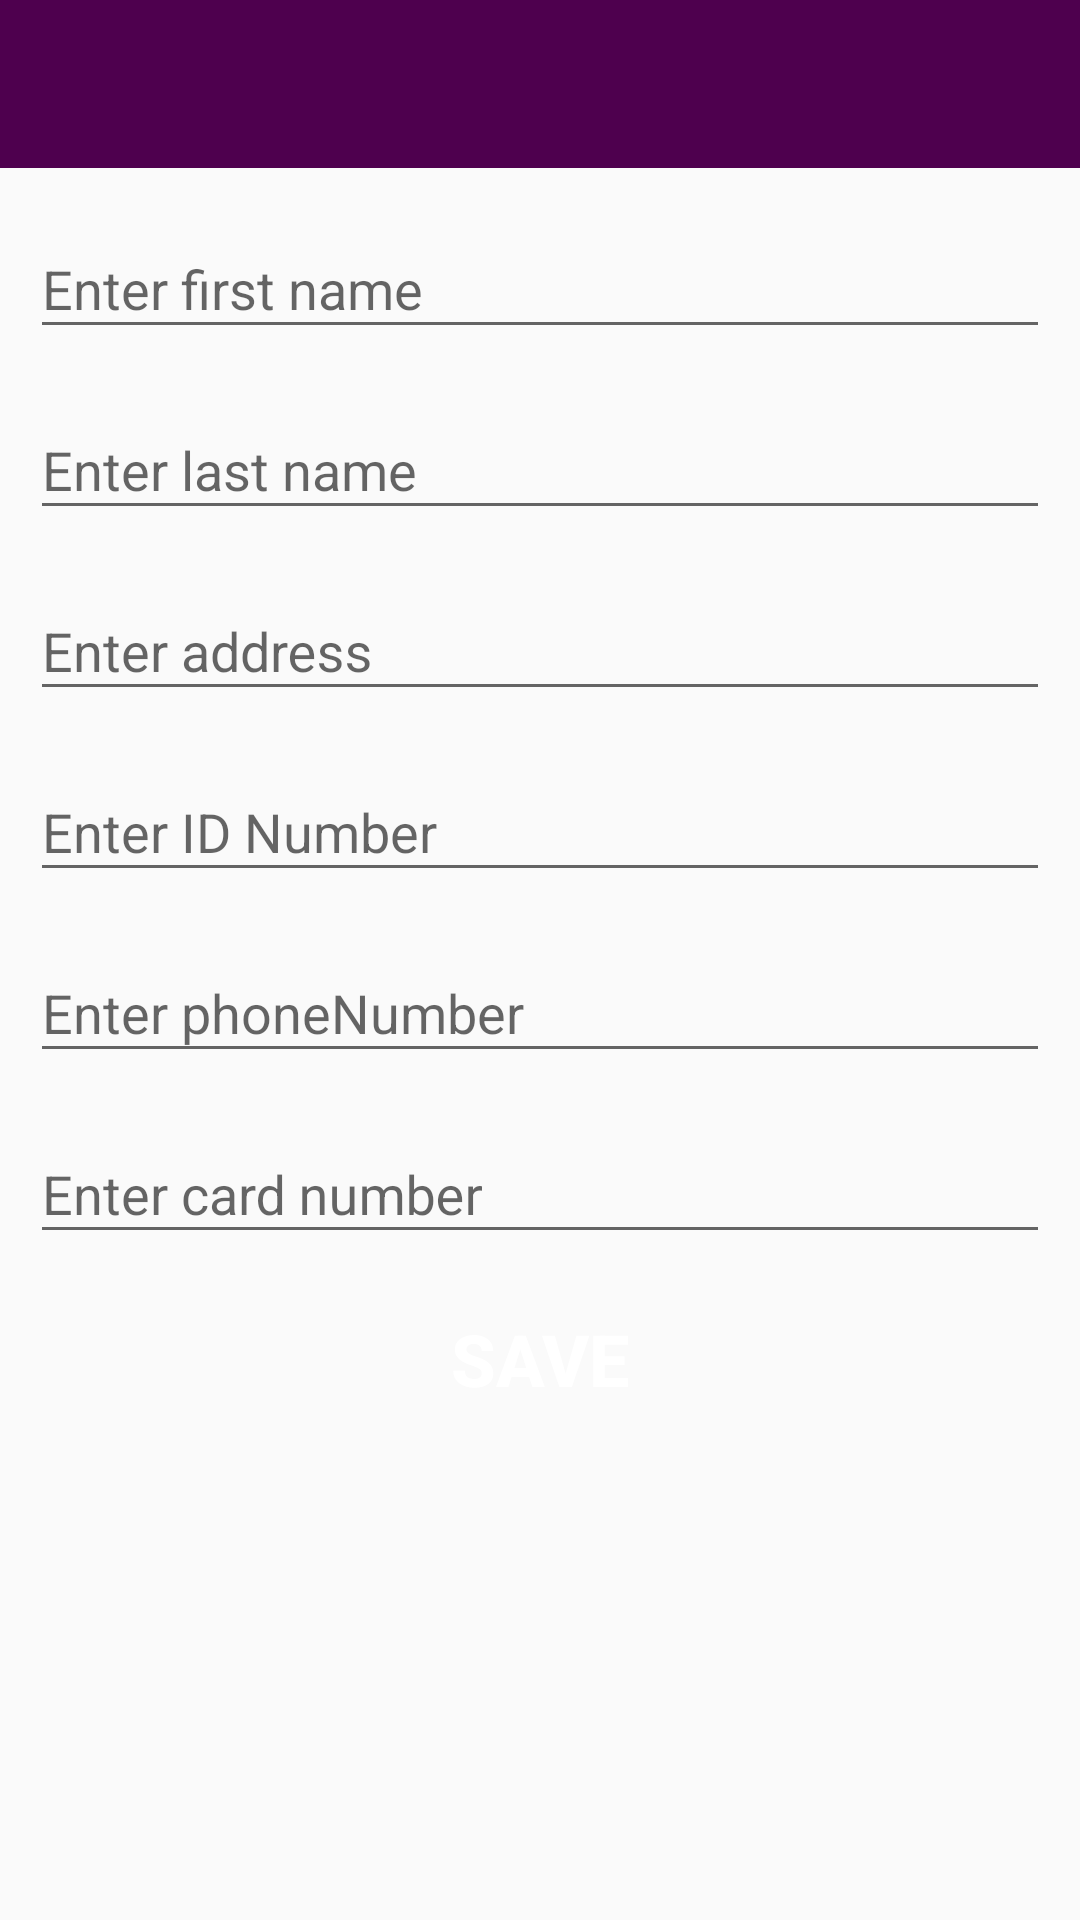

Here is an Android app screen rendered from its layout file. Give the layout XML and the strings, colors and styles it references.
<!-- AndroidManifest.xml: activity theme AppTheme.NoActionBar -->
<!-- res/layout/activity_customer.xml -->
<?xml version="1.0" encoding="utf-8"?>
<ScrollView xmlns:android="http://schemas.android.com/apk/res/android"
            android:layout_width="fill_parent"
            android:layout_height="fill_parent"
            android:fitsSystemWindows="true">


    <LinearLayout
            android:orientation="vertical"
            android:layout_width="match_parent"
            android:layout_height="wrap_content">
        <include layout="@layout/toolbar"/>
        <android.support.design.widget.TextInputLayout
                android:layout_width="match_parent"
                android:layout_height="wrap_content"
                android:layout_marginTop="8dp"
                android:layout_marginLeft="@dimen/side_margin"
                android:layout_marginStart="@dimen/side_margin"
                android:layout_marginEnd="@dimen/side_margin"
                android:layout_marginRight="@dimen/side_margin">
            <EditText android:id="@+id/firstName"
                      android:layout_width="match_parent"
                      android:layout_height="wrap_content"
                      android:inputType="text"
                      android:drawablePadding="6dp"
                      android:hint="Enter first name" />
        </android.support.design.widget.TextInputLayout>

        <android.support.design.widget.TextInputLayout
                android:layout_width="match_parent"
                android:layout_height="wrap_content"
                android:layout_marginTop="8dp"
                android:layout_marginLeft="@dimen/side_margin"
                android:layout_marginStart="@dimen/side_margin"
                android:layout_marginEnd="@dimen/side_margin"
                android:layout_marginRight="@dimen/side_margin">
            <EditText android:id="@+id/lastName"
                      android:layout_width="match_parent"
                      android:layout_height="wrap_content"
                      android:inputType="text"
                      android:drawablePadding="6dp"
                      android:hint="Enter last name" />
        </android.support.design.widget.TextInputLayout>

        <android.support.design.widget.TextInputLayout
                android:layout_width="match_parent"
                android:layout_height="wrap_content"
                android:layout_marginTop="8dp"
                android:layout_marginLeft="@dimen/side_margin"
                android:layout_marginStart="@dimen/side_margin"
                android:layout_marginEnd="@dimen/side_margin"
                android:layout_marginRight="@dimen/side_margin">
            <EditText android:id="@+id/address"
                      android:layout_width="match_parent"
                      android:layout_height="wrap_content"
                      android:inputType="textMultiLine"
                      android:drawablePadding="6dp"
                      android:hint="Enter address" />
        </android.support.design.widget.TextInputLayout>

        <android.support.design.widget.TextInputLayout
                android:layout_width="match_parent"
                android:layout_height="wrap_content"
                android:layout_marginTop="8dp"
                android:layout_marginLeft="@dimen/side_margin"
                android:layout_marginStart="@dimen/side_margin"
                android:layout_marginEnd="@dimen/side_margin"
                android:layout_marginRight="@dimen/side_margin">
            <EditText android:id="@+id/idNumber"
                      android:layout_width="match_parent"
                      android:layout_height="wrap_content"
                      android:inputType="text"
                      android:drawablePadding="6dp"
                      android:hint="Enter ID Number" />
        </android.support.design.widget.TextInputLayout>

        <android.support.design.widget.TextInputLayout
                android:layout_width="match_parent"
                android:layout_height="wrap_content"
                android:layout_marginTop="8dp"
                android:layout_marginLeft="@dimen/side_margin"
                android:layout_marginStart="@dimen/side_margin"
                android:layout_marginEnd="@dimen/side_margin"
                android:layout_marginRight="@dimen/side_margin">
            <EditText android:id="@+id/phoneNumber"
                      android:layout_width="match_parent"
                      android:layout_height="wrap_content"
                      android:inputType="phone"
                      android:drawablePadding="6dp"
                      android:hint="Enter phoneNumber" />
        </android.support.design.widget.TextInputLayout>

        <android.support.design.widget.TextInputLayout
                android:layout_width="match_parent"
                android:layout_height="wrap_content"
                android:layout_marginTop="8dp"
                android:layout_marginLeft="@dimen/side_margin"
                android:layout_marginStart="@dimen/side_margin"
                android:layout_marginEnd="@dimen/side_margin"
                android:layout_marginRight="@dimen/side_margin">
            <EditText android:id="@+id/cardNumber"
                      android:layout_width="match_parent"
                      android:layout_height="wrap_content"
                      android:inputType="number"
                      android:drawablePadding="6dp"
                      android:hint="Enter card number" />
        </android.support.design.widget.TextInputLayout>

        <android.support.v7.widget.AppCompatButton
                android:id="@+id/btn_save"
                style="@style/ButtonStyle"
                android:text="Save"/>


    </LinearLayout>
</ScrollView>
<!-- res/layout/toolbar.xml (included above) -->
<?xml version="1.0" encoding="utf-8"?>
<android.support.design.widget.AppBarLayout
        xmlns:android="http://schemas.android.com/apk/res/android"
        xmlns:app="http://schemas.android.com/apk/res-auto"
        android:id="@+id/appbar"
        android:layout_width="match_parent"
        android:layout_height="wrap_content"
        >
    <android.support.v7.widget.Toolbar
            android:id="@+id/toolbar"
            android:layout_width="match_parent"
            android:layout_height="?attr/actionBarSize"
            android:elevation="4dp"
            android:titleTextColor="@color/white"
            android:background="@color/colorPrimary"
            android:theme="@style/ThemeOverlay.AppCompat.Dark.ActionBar"
            app:popupTheme="@style/ThemeOverlay.AppCompat.Light"
            app:titleTextAppearance="@style/Toolbar.TitleText"
        />

</android.support.design.widget.AppBarLayout>
<!-- resources referenced by this layout -->
<resources>
  <color name="colorPrimary">#4E004E</color>
  <color name="white">#FFF</color>
  <dimen name="side_margin">10dp</dimen>
  <style name="ButtonStyle">
          <item name="android:layout_width">match_parent</item>
          <item name="android:layout_height">50dp</item>
          <item name="android:padding">5dp</item>
          <item name="android:layout_marginTop">@dimen/margin_top</item>
          <item name="android:layout_marginBottom">@dimen/margin_top</item>
          <item name="android:layout_marginStart">@dimen/side_margin</item>
          <item name="android:layout_marginEnd">@dimen/side_margin</item>
          <item name="android:textAllCaps">true</item>
          <item name="android:textSize">@dimen/text_size</item>
          <item name="android:background">@drawable/rounded_button</item>
          <item name="android:textStyle">bold</item>
          <item name="android:textColor">@color/white</item>
      </style>
  <style name="Toolbar.TitleText" parent="TextAppearance.Widget.AppCompat.Toolbar.Title">
          <item name="android:textSize">@dimen/text_size</item>
      </style>
  <style name="AppTheme.NoActionBar">
          <item name="windowActionBar">false</item>
          <item name="windowNoTitle">true</item>
          <item name="colorPrimary">@color/colorPrimary</item>
          <item name="colorPrimaryDark">@color/colorPrimaryDark</item>
          <item name="colorAccent">@color/colorAccent</item>
      </style>
  <dimen name="margin_top">10dp</dimen>
  <dimen name="text_size">24sp</dimen>
  <color name="colorPrimaryDark">#941494</color>
  <color name="colorAccent">#FF4081</color>
</resources>
